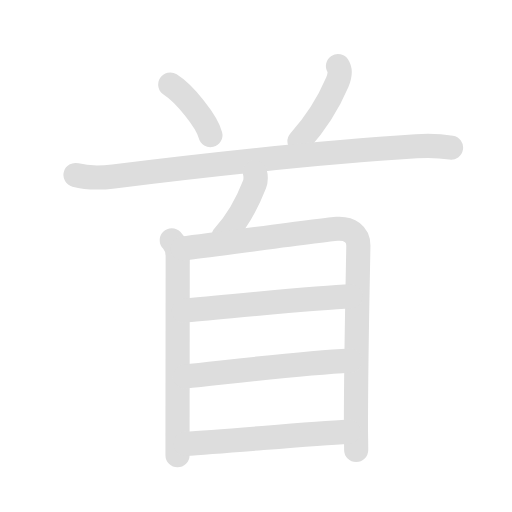
t = 0.00 s
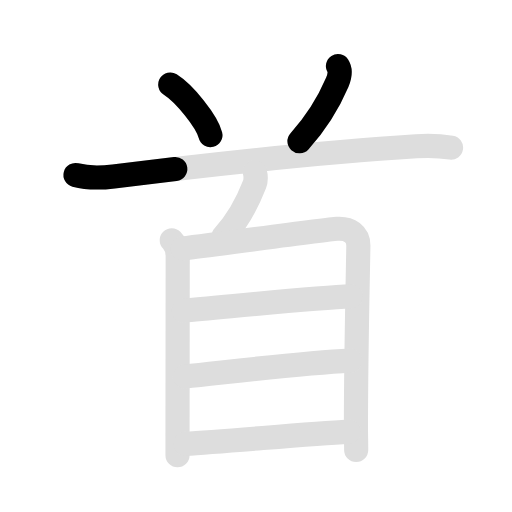
t = 2.05 s
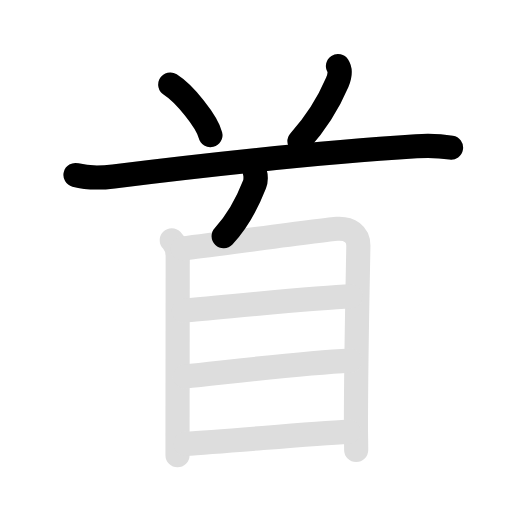
t = 3.95 s
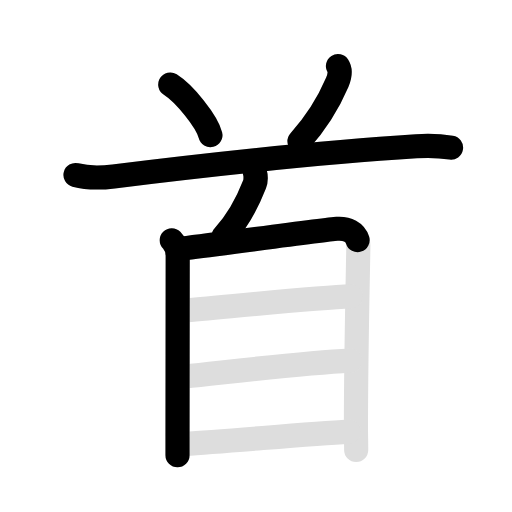
t = 5.95 s
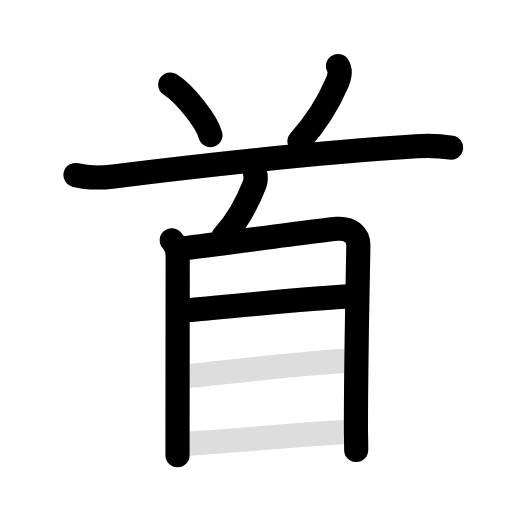
t = 8.10 s
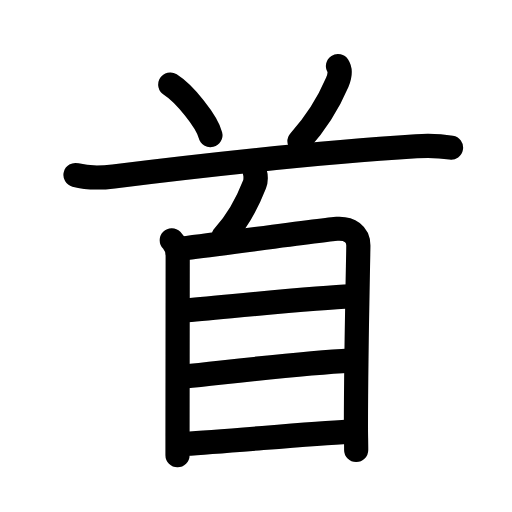
t = 10.00 s

The animated SVG that drew these frames (rendered in a browser with its animation timeline set to each time). Animation: 18 SMIL elements (animate=10,set=8); frames cover the first 10.00 s, repeats indefinitely.

<svg id="kvg-09996" class="kanjivg" viewBox="0 0 106 106" width="106" height="106" xmlns="http://www.w3.org/2000/svg" xmlns:xlink="http://www.w3.org/1999/xlink" xml:space="preserve" version="1.1" baseProfile="full"><defs><style type="text/css">path.black{fill:none;stroke:black;stroke-width:5;stroke-linecap:round;stroke-linejoin:round;}path.grey{fill:none;stroke:#ddd;stroke-width:5;stroke-linecap:round;stroke-linejoin:round;}path.stroke{fill:none;stroke:black;stroke-width:5;stroke-linecap:round;stroke-linejoin:round;}text{font-size:16px;font-family:Segoe UI Symbol,Cambria Math,DejaVu Sans,Symbola,Quivira,STIX,Code2000;-webkit-touch-callout:none;cursor:pointer;-webkit-user-select:none;-khtml-user-select:none;-moz-user-select:none;-ms-user-select:none;user-select: none;}text:hover{color:#777;}#reset{font-weight:bold;}</style><marker id="markerStart" markerWidth="8" markerHeight="8" style="overflow:visible;"><circle cx="0" cy="0" r="1.5" style="stroke:none;fill:red;fill-opacity:0.5;"/></marker><marker id="markerEnd" style="overflow:visible;"><circle cx="0" cy="0" r="0.8" style="stroke:none;fill:blue;fill-opacity:0.5;"><animate attributeName="opacity" from="1" to="0" dur="3s" repeatCount="indefinite" /></circle></marker></defs><path d="M35.25,17.5c2.93,1.85,7.58,7.59,8.31,10.47" class="grey" /><path d="M69.97,13.68c0.53,0.82,0.4,2.07-0.14,3.35c-1.42,3.32-4.2,8.22-7.83,12.22" class="grey" /><path d="M15.63,36.23c2.06,0.54,5,0.65,7.88,0.29c19.56-2.42,45.12-5.14,62.68-6.23c3.42-0.21,5.48,0.01,7.19,0.28" class="grey" /><path d="M52.77,35.67c0.23,0.83,0.12,2.01-0.05,2.45c-1.22,3.12-2.97,7.1-6.42,10.77" class="grey" /><path d="M35.56,49.74c0.85,0.85,1.23,2.02,1.23,3.38c0,1.11-0.03,27.21-0.04,37.26c0,2.25,0,3.69,0,3.88" class="grey" /><path d="M37.77,51.46c8.43-1.02,29.5-3.93,32.01-4.09c2.59-0.17,4.41,1.13,4.41,3.45c0,1.62-0.51,22.71-0.5,37.61c0,1.53,0.05,3.07,0.05,4.72" class="grey" /><path d="M37.99,64.27c7.76-0.64,27.51-2.64,34.59-2.9" class="grey" /><path d="M38.27,77.93c10.11-1.05,24.61-2.8,34.16-3.28" class="grey" /><path d="M38.34,91.88c8.28-0.5,25.03-2,33.85-2.52" class="grey" /><path d="M35.25,17.5c2.93,1.85,7.58,7.59,8.31,10.47" class="stroke" stroke-dasharray="150"><animate attributeName="stroke-dashoffset" from="150" to="0" dur="1.8s" begin="0.0s" fill="freeze" /></path><path d="M69.97,13.68c0.53,0.82,0.4,2.07-0.14,3.35c-1.42,3.32-4.2,8.22-7.83,12.22" class="stroke" stroke-dasharray="150"><set attributeName="opacity" to="0" dur="0.9s" /><animate attributeName="stroke-dashoffset" from="150" to="0" dur="1.8s" begin="0.9s" fill="freeze" /></path><path d="M15.63,36.23c2.06,0.54,5,0.65,7.88,0.29c19.56-2.42,45.12-5.14,62.68-6.23c3.42-0.21,5.48,0.01,7.19,0.28" class="stroke" stroke-dasharray="150"><set attributeName="opacity" to="0" dur="1.8s" /><animate attributeName="stroke-dashoffset" from="150" to="0" dur="1.8s" begin="1.8s" fill="freeze" /></path><path d="M52.77,35.67c0.23,0.83,0.12,2.01-0.05,2.45c-1.22,3.12-2.97,7.1-6.42,10.77" class="stroke" stroke-dasharray="150"><set attributeName="opacity" to="0" dur="3.5s" /><animate attributeName="stroke-dashoffset" from="150" to="0" dur="1.8s" begin="3.5s" fill="freeze" /></path><path d="M35.56,49.74c0.85,0.85,1.23,2.02,1.23,3.38c0,1.11-0.03,27.21-0.04,37.26c0,2.25,0,3.69,0,3.88" class="stroke" stroke-dasharray="150"><set attributeName="opacity" to="0" dur="4.4s" /><animate attributeName="stroke-dashoffset" from="150" to="0" dur="1.8s" begin="4.4s" fill="freeze" /></path><path d="M37.77,51.46c8.43-1.02,29.5-3.93,32.01-4.09c2.59-0.17,4.41,1.13,4.41,3.45c0,1.62-0.51,22.71-0.5,37.61c0,1.53,0.05,3.07,0.05,4.72" class="stroke" stroke-dasharray="150"><set attributeName="opacity" to="0" dur="5.5s" /><animate attributeName="stroke-dashoffset" from="150" to="0" dur="1.8s" begin="5.5s" fill="freeze" /></path><path d="M37.99,64.27c7.76-0.64,27.51-2.64,34.59-2.9" class="stroke" stroke-dasharray="150"><set attributeName="opacity" to="0" dur="7.2s" /><animate attributeName="stroke-dashoffset" from="150" to="0" dur="1.8s" begin="7.2s" fill="freeze" /></path><path d="M38.27,77.93c10.11-1.05,24.61-2.8,34.16-3.28" class="stroke" stroke-dasharray="150"><set attributeName="opacity" to="0" dur="8.2s" /><animate attributeName="stroke-dashoffset" from="150" to="0" dur="1.8s" begin="8.2s" fill="freeze" /></path><path d="M38.34,91.88c8.28-0.5,25.03-2,33.85-2.52" class="stroke" stroke-dasharray="150"><set attributeName="opacity" to="0" dur="9.2s" /><animate attributeName="stroke-dashoffset" from="150" to="0" dur="1.8s" begin="9.2s" fill="freeze" /></path></svg>
